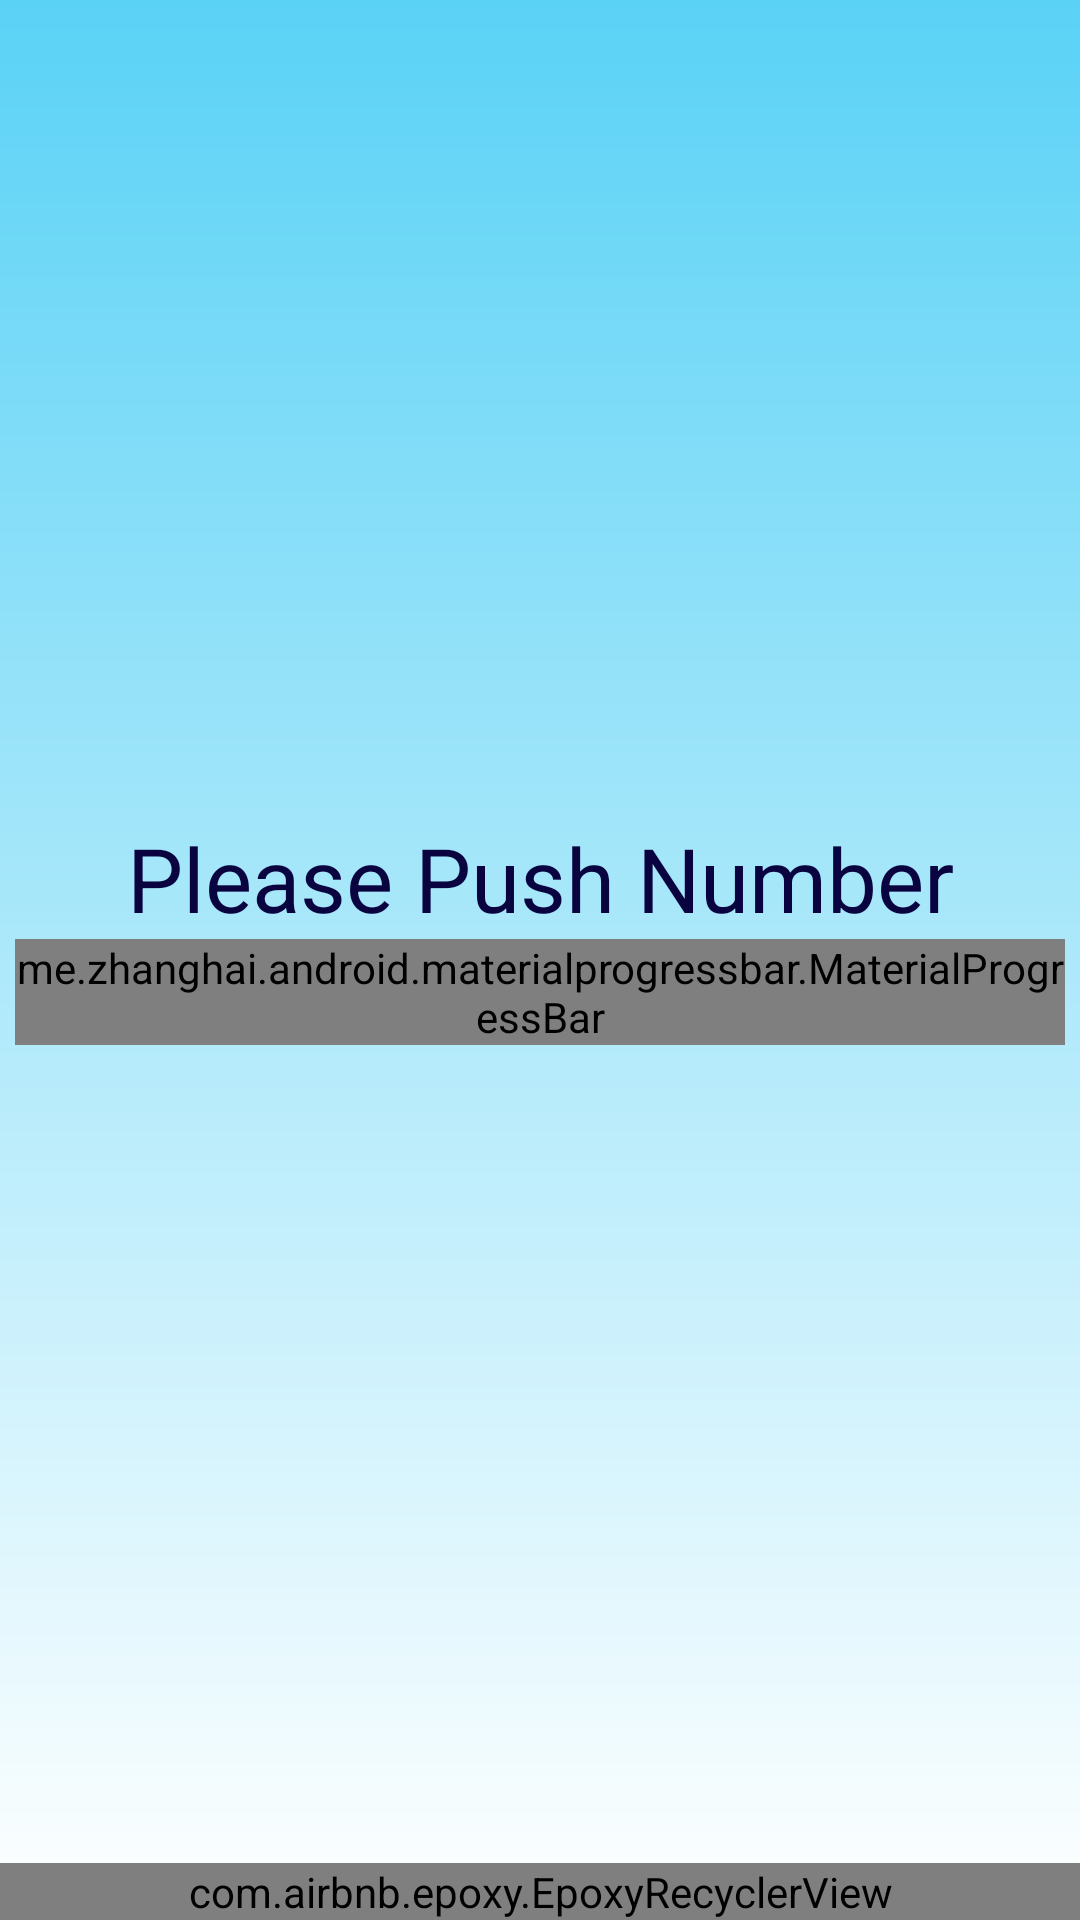

The Android layout XML behind this screen, and the referenced resources:
<!-- AndroidManifest.xml: application theme AppTheme -->
<!-- res/layout/activity_main.xml -->
<?xml version="1.0" encoding="utf-8"?>
<androidx.constraintlayout.widget.ConstraintLayout
    xmlns:android="http://schemas.android.com/apk/res/android"
    xmlns:app="http://schemas.android.com/apk/res-auto"
    android:layout_width="match_parent"
    android:layout_height="match_parent"
    style="@style/activity_fullscreen">

    <TextView
        android:id="@+id/textView"
        android:layout_width="match_parent"
        android:layout_height="40dp"
        android:text="@string/please_push_number"
        android:textAlignment="center"
        android:textColor="@color/fullactivityText"
        app:autoSizeTextType="uniform"
        app:layout_constraintTop_toTopOf="@id/recyclerView"
        app:layout_constraintBottom_toTopOf="@id/progressMaterial"/>

    <me.zhanghai.android.materialprogressbar.MaterialProgressBar
        android:id="@+id/progressMaterial"
        android:layout_width="match_parent"
        android:layout_height="wrap_content"
        android:layout_marginLeft="5dp"
        android:layout_marginRight="5dp"
        android:indeterminate="true"
        app:mpb_progressStyle="horizontal"
        style="@style/Widget.MaterialProgressBar.ProgressBar.Horizontal"
        app:layout_constraintTop_toBottomOf="@id/textView"
        app:layout_constraintBottom_toTopOf="parent"/>

    <com.airbnb.epoxy.EpoxyRecyclerView
        android:id="@+id/recyclerView"
        android:layout_width="match_parent"
        android:layout_height="wrap_content"
        android:overScrollMode="never"
        app:layout_constraintLeft_toLeftOf="parent"
        app:layout_constraintRight_toRightOf="parent"
        app:layout_constraintBottom_toBottomOf="parent"/>

    <View
        android:id="@+id/errorOverlay"
        android:layout_height="match_parent"
        android:layout_width="match_parent"
        android:layout_centerHorizontal="true"
        android:layout_centerVertical="true"
        android:background="@drawable/error_layout_overlay" />

</androidx.constraintlayout.widget.ConstraintLayout>
<!-- resources referenced by this layout -->
<resources>
  <color name="fullactivityText">#090340</color>
  <string name="please_push_number">Please Push Number</string>
  <style name="activity_fullscreen" parent="AppTheme">
          <item name="android:background">@drawable/background</item>
      </style>
  <style name="AppTheme" parent="Theme.AppCompat.Light.NoActionBar" />
  <!-- drawable background (drawable-v24) -->
  <?xml version="1.0" encoding="utf-8"?>
      <shape
      xmlns:android="http://schemas.android.com/apk/res/android"
      android:shape="rectangle">
      <gradient
          android:startColor="#5AD2F6"
          android:endColor="#FFFFFF"
          android:angle="270" />
  </shape>
</resources>
